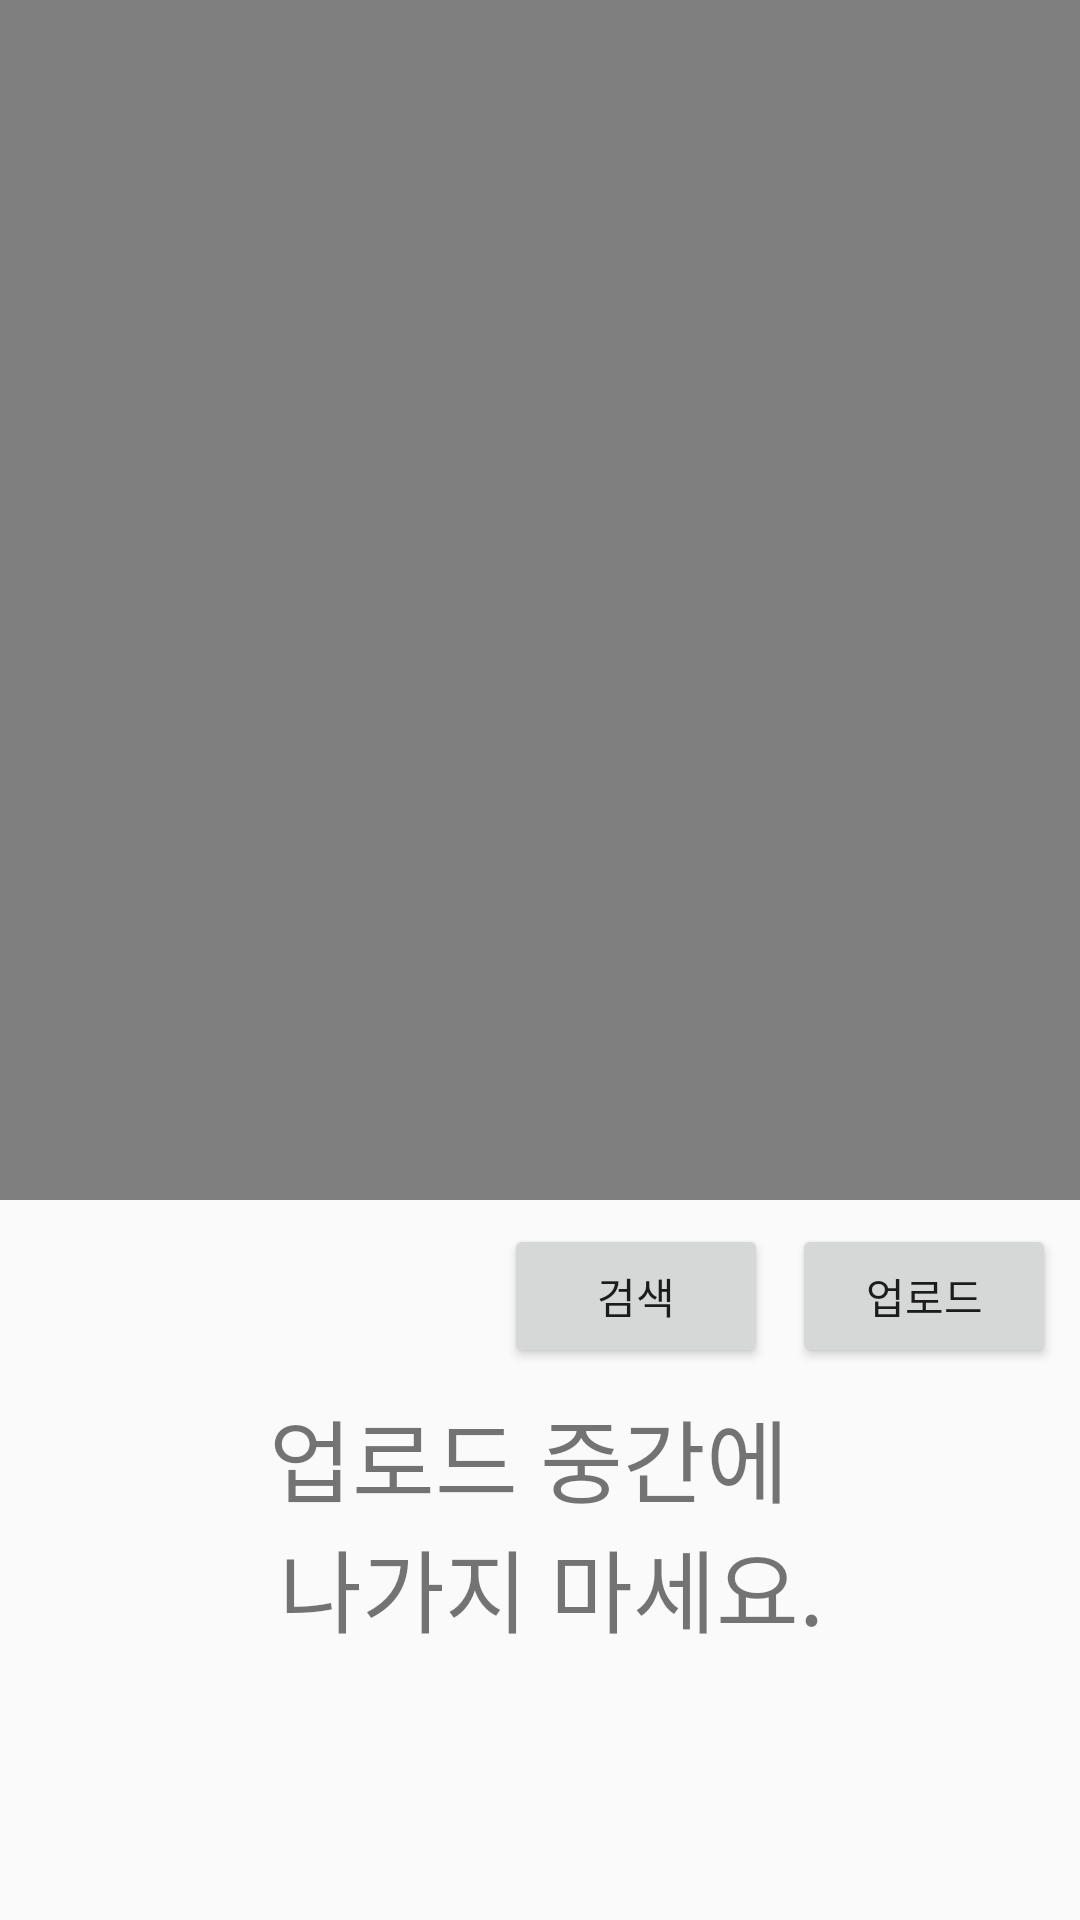

Write the Android layout XML for this screen, with the resource values it uses.
<!-- AndroidManifest.xml: application theme AppTheme -->
<!-- res/layout/activity_video_upload.xml -->
<?xml version="1.0" encoding="utf-8"?>
<androidx.constraintlayout.widget.ConstraintLayout
    xmlns:android="http://schemas.android.com/apk/res/android"
    xmlns:app="http://schemas.android.com/apk/res-auto"
    xmlns:tools="http://schemas.android.com/tools"
    android:layout_width="match_parent"
    android:layout_height="match_parent"
    android:orientation="vertical"
    tools:context=".Room.UploadActivity.VideoUploadActivity">

    <VideoView
        android:id="@+id/view"
        android:layout_width="match_parent"
        android:layout_height="400sp"
        android:layout_gravity="center"
        app:layout_constraintEnd_toEndOf="parent"
        app:layout_constraintStart_toStartOf="parent"
        app:layout_constraintTop_toTopOf="parent" />

    <Button
        android:id="@+id/btnSearch"
        android:layout_width="wrap_content"
        android:layout_height="wrap_content"
        android:layout_marginTop="8dp"
        android:layout_marginEnd="8dp"
        android:layout_marginRight="8dp"
        android:text="@string/search"
        app:layout_constraintEnd_toStartOf="@+id/btnUploadVideo"
        app:layout_constraintTop_toBottomOf="@+id/view" />

    <Button
        android:id="@+id/btnUploadVideo"
        android:layout_width="wrap_content"
        android:layout_height="wrap_content"
        android:layout_marginTop="8dp"
        android:layout_marginEnd="8dp"
        android:layout_marginRight="8dp"
        android:text="@string/upload"
        app:layout_constraintEnd_toEndOf="parent"
        app:layout_constraintTop_toBottomOf="@+id/view" />

    <TextView
        android:layout_width="match_parent"
        android:layout_height="wrap_content"
        android:layout_marginTop="8dp"
        android:gravity="center"
        android:text="@string/do_not_exit_for_upload"
        android:textSize="30sp"
        app:layout_constraintEnd_toEndOf="parent"
        app:layout_constraintHorizontal_bias="0.0"
        app:layout_constraintStart_toStartOf="parent"
        app:layout_constraintTop_toBottomOf="@+id/btnSearch" />
</androidx.constraintlayout.widget.ConstraintLayout >
<!-- resources referenced by this layout -->
<resources>
  <string name="do_not_exit_for_upload">업로드 중간에 \n 나가지 마세요.</string>
  <string name="search">검색</string>
  <string name="upload">업로드</string>
  <style name="AppTheme" parent="Theme.AppCompat.Light.DarkActionBar">
          
          <item name="colorPrimary">#79A1C1</item>
          <item name="colorPrimaryDark">#4153B6</item>
          <item name="colorAccent">#673AB7</item>
      </style>
</resources>
